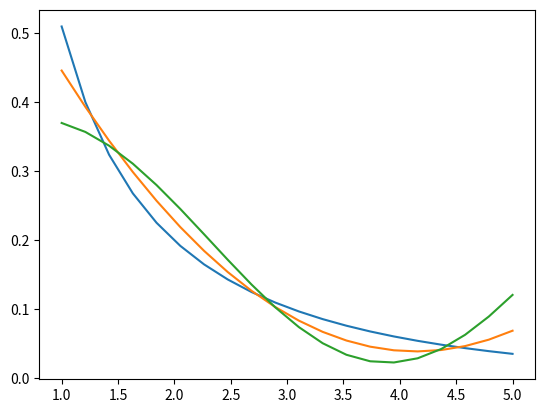

Write the Python code that produced this figure.
# -*- coding: utf-8 -*-
"""
Created on Mon Nov  4 13:42:03 2019

@author: UO264982
"""

#APROXIMACIÓN DISCRETA
import numpy as np
import numpy.linalg as la
import matplotlib.pyplot as plt




def aproxmc1d(base,x,y,fun):#fun es solo para calcular el error
    n=len(base)
    m=len(x)
    X=np.zeros((n,m))
    f=np.zeros(n)
    coef=np.zeros(n)
    
    for i in range(n):
        X[i]=base[i](x)
        
    G = np.dot(X,np.transpose(X))
    f = np.dot(X,y)
    coef=la.solve(G,f)
    
    primero=np.dot(y,y)
    segundo=np.dot(coef,f)
    tercero=np.sum(np.outer(coef.T,coef)*G)
    EC=primero-2*segundo+tercero
    ECM=EC/len(x)
    S=np.sqrt(EC/(len(x)-len(coef)))
    
        
    return G,f,coef,EC,ECM,S


base1=[lambda x: np.ones_like(x), lambda x: 1./x, lambda x: np.sqrt(x)]
fun1=lambda x: 1./(1+x**2)
 
ptos=np.linspace(1,5,20)
yptos=fun1(ptos)
   
base2=[lambda x: np.ones_like(x), lambda x:x, lambda x: x**2]
base3=[lambda x: np.ones_like(x), lambda x: np.cos(x), lambda x: np.sin(x)]

solu1=aproxmc1d(base1,ptos,yptos,fun1)
solu2=aproxmc1d(base2,ptos,yptos,fun1)
solu3=aproxmc1d(base3,ptos,yptos,fun1)

G1,f1,coef1,EC1,ECM1,S1=solu1
G2,f2,coef2,EC2,ECM2,S2=solu2
G3,f3,coef3,EC3,ECM3,S3=solu3


print('G:')
print(solu1[0])

print('f:')
print(solu1[1])
print('Coefs. c solución sistema')
sist1=la.solve(solu1[0],solu1[1])
print(sist1)

print('G:')
print(solu2[0])

print('f:')
print(solu2[1])

print('Coefs. c solución sistema')
sist2=la.solve(solu2[0],solu2[1])
print(sist1)

print('G:')
print(solu3[0])

print('f:')
print(solu3[1])

print('Coefs. c solución sistema')
sist3=la.solve(solu3[0],solu3[1])
print(sist1)

Y1=sist1[0]*base1[0](ptos)+sist1[1]*base1[1](ptos)+sist1[2]*base1[2](ptos)
Y2=sist2[0]*base2[0](ptos)+sist2[1]*base2[1](ptos)+sist2[2]*base2[2](ptos)
Y3=sist3[0]*base3[0](ptos)+sist3[1]*base3[1](ptos)+sist3[2]*base3[2](ptos)

plt.figure(1)
plt.plot(ptos,Y1)
plt.plot(ptos,Y2)
plt.plot(ptos,Y3)
plt.show()
